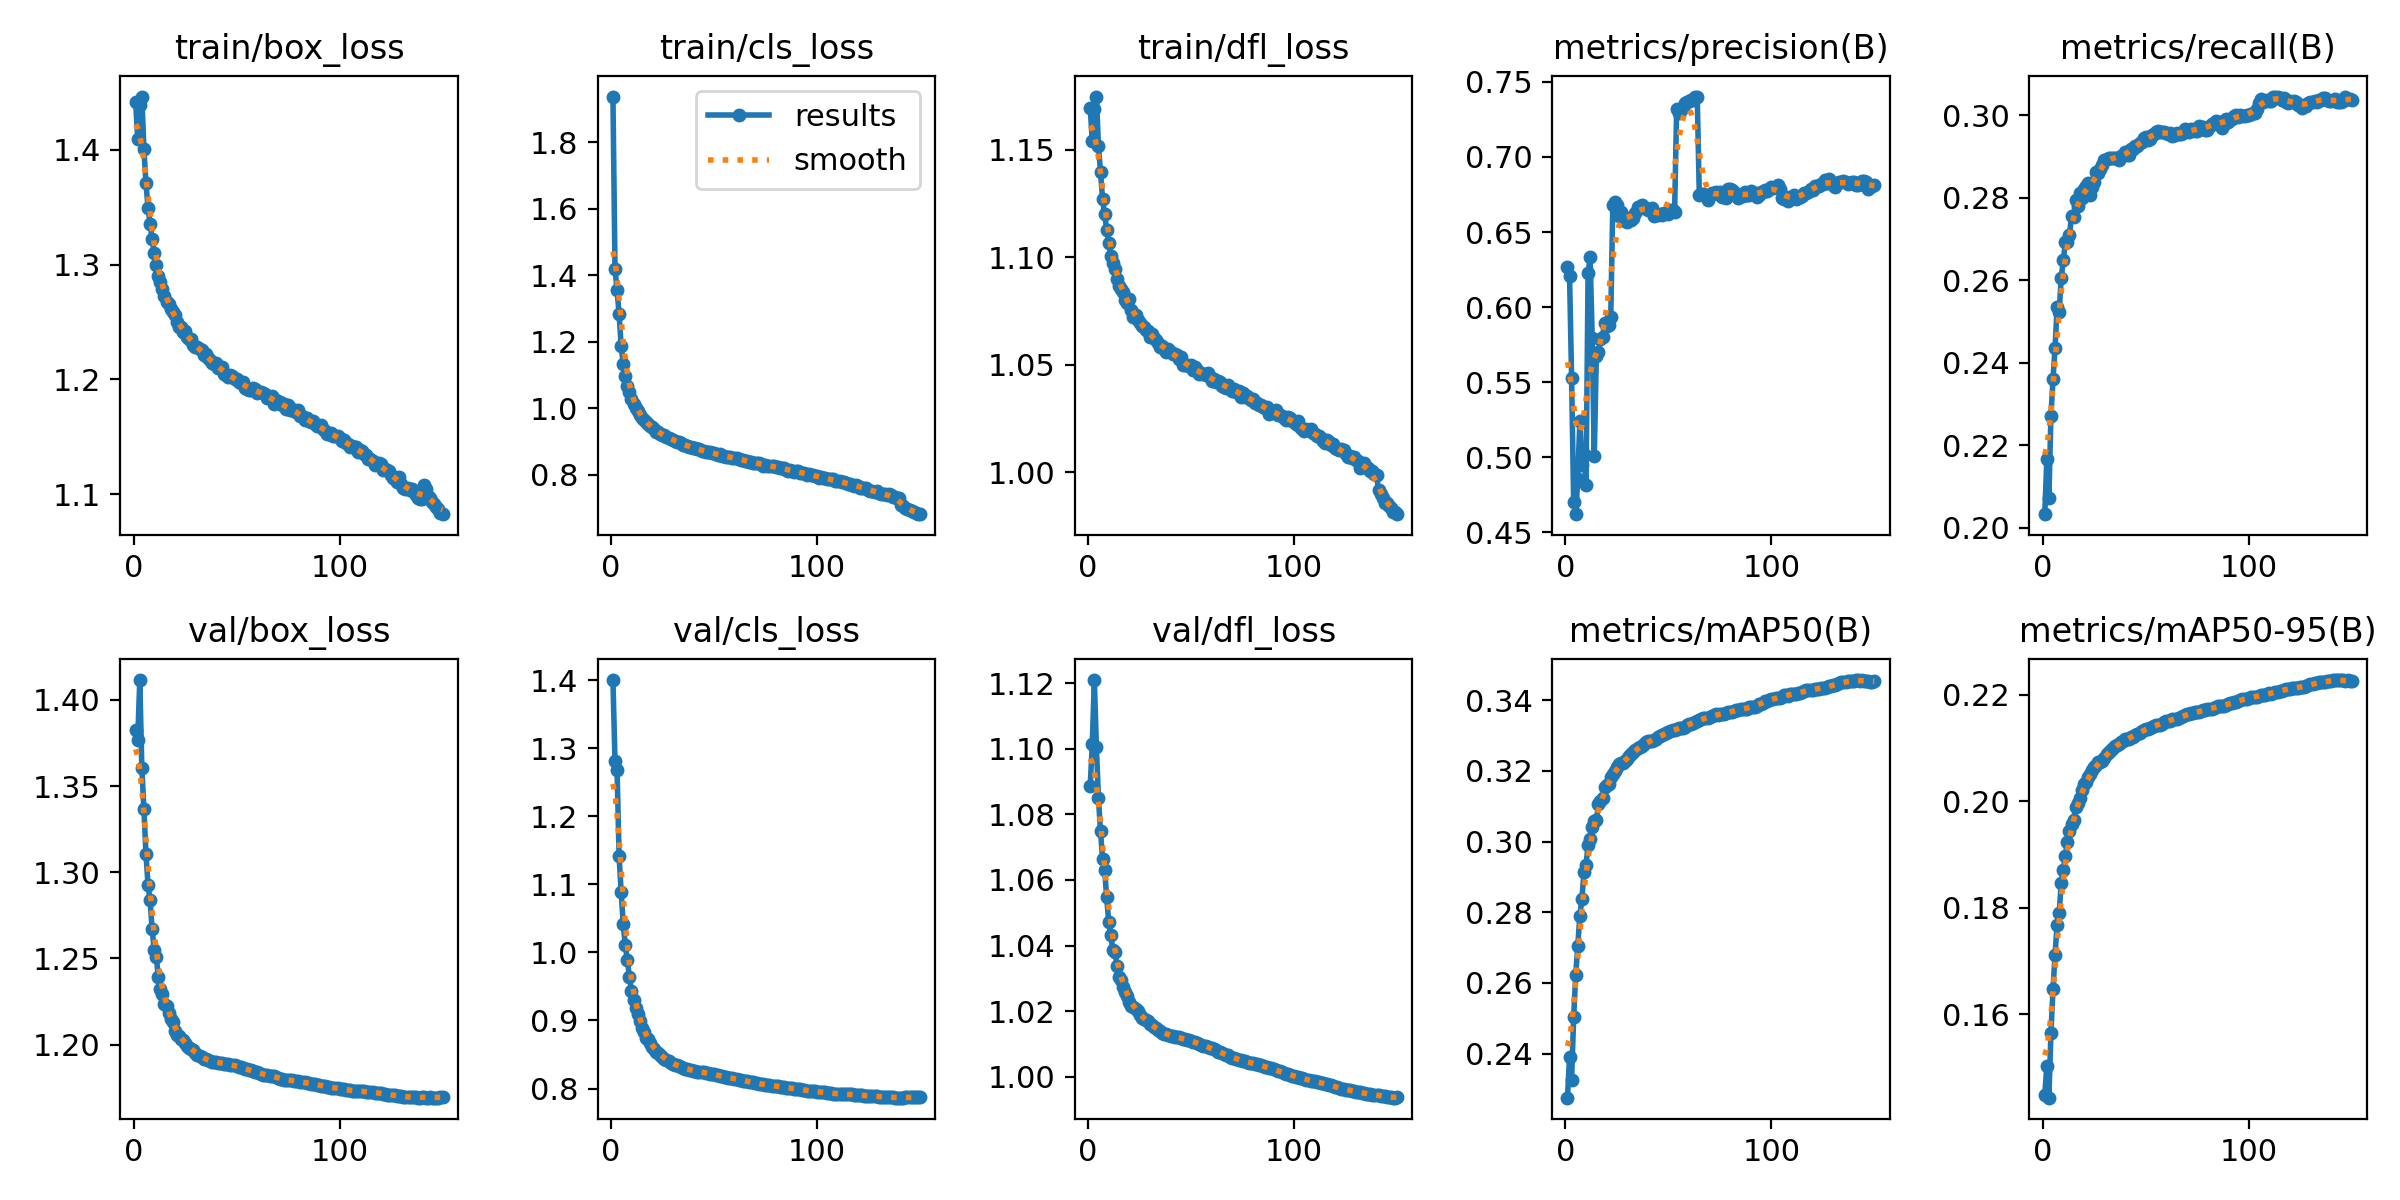

Source data for this figure (header and first rows):
epoch, train/box_loss, train/cls_loss, train/dfl_loss, metrics/precision(B), metrics/recall(B), metrics/mAP50(B), metrics/mAP50-95(B), val/box_loss, val/cls_loss, val/dfl_loss, lr/pg0, lr/pg1, lr/pg2
1, 1.442, 1.937, 1.169, 0.6269, 0.2033, 0.2275, 0.1449, 1.383, 1.4, 1.089, 0.003332, 0.003332, 0.003332
2, 1.409, 1.42, 1.154, 0.6209, 0.2166, 0.2392, 0.1503, 1.377, 1.281, 1.101, 0.006622, 0.006622, 0.006622
3, 1.439, 1.355, 1.169, 0.5524, 0.2072, 0.2326, 0.1444, 1.411, 1.268, 1.121, 0.009867, 0.009867, 0.009867
4, 1.446, 1.282, 1.175, 0.47, 0.2271, 0.2504, 0.1566, 1.361, 1.141, 1.101, 0.009802, 0.009802, 0.009802
5, 1.401, 1.186, 1.152, 0.462, 0.236, 0.2623, 0.1647, 1.337, 1.088, 1.085, 0.009802, 0.009802, 0.009802
6, 1.371, 1.134, 1.14, 0.4858, 0.2436, 0.2705, 0.1712, 1.311, 1.042, 1.075, 0.009736, 0.009736, 0.009736
7, 1.35, 1.096, 1.127, 0.5244, 0.2535, 0.2789, 0.1768, 1.292, 1.01, 1.066, 0.00967, 0.00967, 0.00967
8, 1.335, 1.067, 1.12, 0.4948, 0.2524, 0.2838, 0.179, 1.284, 0.9884, 1.063, 0.009604, 0.009604, 0.009604
9, 1.323, 1.048, 1.113, 0.5023, 0.2606, 0.2913, 0.1847, 1.267, 0.9642, 1.055, 0.009538, 0.009538, 0.009538
10, 1.31, 1.028, 1.107, 0.4813, 0.2648, 0.2935, 0.1872, 1.255, 0.9428, 1.047, 0.009472, 0.009472, 0.009472
11, 1.299, 1.013, 1.101, 0.6226, 0.2692, 0.2989, 0.1898, 1.251, 0.9294, 1.043, 0.009406, 0.009406, 0.009406
12, 1.29, 0.9998, 1.097, 0.6331, 0.2693, 0.3008, 0.1924, 1.239, 0.9179, 1.039, 0.00934, 0.00934, 0.00934
13, 1.285, 0.9904, 1.095, 0.5791, 0.271, 0.3042, 0.1943, 1.232, 0.9099, 1.038, 0.009274, 0.009274, 0.009274
14, 1.279, 0.9801, 1.09, 0.5006, 0.2756, 0.3057, 0.1956, 1.23, 0.8993, 1.034, 0.009208, 0.009208, 0.009208
15, 1.272, 0.9696, 1.087, 0.5673, 0.2754, 0.306, 0.1965, 1.224, 0.8894, 1.03, 0.009142, 0.009142, 0.009142
16, 1.268, 0.9637, 1.085, 0.5698, 0.2795, 0.3105, 0.1989, 1.222, 0.8827, 1.03, 0.009076, 0.009076, 0.009076
17, 1.266, 0.9578, 1.084, 0.5787, 0.2781, 0.3115, 0.1997, 1.219, 0.8746, 1.028, 0.00901, 0.00901, 0.00901
18, 1.261, 0.952, 1.08, 0.5798, 0.2811, 0.3125, 0.2006, 1.215, 0.8726, 1.026, 0.008944, 0.008944, 0.008944
19, 1.258, 0.9466, 1.079, 0.5895, 0.28, 0.3154, 0.2022, 1.213, 0.8669, 1.025, 0.008878, 0.008878, 0.008878
20, 1.256, 0.9447, 1.081, 0.5873, 0.2822, 0.316, 0.2032, 1.208, 0.8612, 1.023, 0.008812, 0.008812, 0.008812
21, 1.25, 0.9377, 1.075, 0.5882, 0.2828, 0.3164, 0.2036, 1.206, 0.8577, 1.022, 0.008746, 0.008746, 0.008746
22, 1.246, 0.9277, 1.072, 0.5931, 0.2836, 0.3184, 0.2045, 1.205, 0.8543, 1.021, 0.00868, 0.00868, 0.00868
23, 1.246, 0.9295, 1.073, 0.6682, 0.2806, 0.319, 0.2051, 1.203, 0.8517, 1.021, 0.008614, 0.008614, 0.008614
24, 1.242, 0.9218, 1.071, 0.6697, 0.2826, 0.32, 0.2059, 1.202, 0.8497, 1.02, 0.008548, 0.008548, 0.008548
25, 1.242, 0.9209, 1.07, 0.6683, 0.2838, 0.321, 0.2064, 1.201, 0.8468, 1.019, 0.008482, 0.008482, 0.008482
26, 1.237, 0.9181, 1.068, 0.6607, 0.2863, 0.3219, 0.2068, 1.199, 0.8437, 1.018, 0.008416, 0.008416, 0.008416
27, 1.236, 0.9133, 1.068, 0.6635, 0.2859, 0.3223, 0.2073, 1.198, 0.842, 1.018, 0.00835, 0.00835, 0.00835
28, 1.235, 0.9116, 1.066, 0.6596, 0.287, 0.3223, 0.2073, 1.198, 0.8401, 1.017, 0.008284, 0.008284, 0.008284
29, 1.23, 0.9075, 1.066, 0.6573, 0.2879, 0.3228, 0.2076, 1.197, 0.8378, 1.017, 0.008218, 0.008218, 0.008218
30, 1.228, 0.9047, 1.063, 0.6567, 0.2891, 0.3233, 0.2082, 1.195, 0.836, 1.016, 0.008152, 0.008152, 0.008152
31, 1.228, 0.9024, 1.064, 0.6591, 0.2895, 0.3242, 0.2088, 1.194, 0.8348, 1.016, 0.008086, 0.008086, 0.008086
32, 1.226, 0.899, 1.062, 0.6578, 0.2897, 0.3248, 0.2092, 1.193, 0.8341, 1.015, 0.00802, 0.00802, 0.00802
33, 1.226, 0.8982, 1.061, 0.6596, 0.2898, 0.3252, 0.2096, 1.193, 0.8328, 1.015, 0.007954, 0.007954, 0.007954
34, 1.222, 0.8942, 1.06, 0.6628, 0.2897, 0.326, 0.21, 1.192, 0.8314, 1.014, 0.007888, 0.007888, 0.007888
35, 1.222, 0.8897, 1.058, 0.6669, 0.2896, 0.3264, 0.2104, 1.191, 0.8305, 1.014, 0.007822, 0.007822, 0.007822
36, 1.219, 0.8899, 1.058, 0.6661, 0.2897, 0.3267, 0.2105, 1.191, 0.8294, 1.014, 0.007756, 0.007756, 0.007756
37, 1.217, 0.8877, 1.057, 0.6683, 0.2892, 0.3271, 0.2107, 1.19, 0.8286, 1.013, 0.00769, 0.00769, 0.00769
38, 1.214, 0.8847, 1.056, 0.6662, 0.2902, 0.3275, 0.2111, 1.19, 0.8277, 1.013, 0.007624, 0.007624, 0.007624
39, 1.213, 0.8845, 1.057, 0.6661, 0.2904, 0.3281, 0.2113, 1.19, 0.8271, 1.013, 0.007558, 0.007558, 0.007558
40, 1.215, 0.8791, 1.056, 0.6644, 0.291, 0.3283, 0.2116, 1.19, 0.8264, 1.013, 0.007492, 0.007492, 0.007492
41, 1.21, 0.8792, 1.055, 0.6655, 0.2904, 0.3286, 0.2117, 1.19, 0.8256, 1.012, 0.007426, 0.007426, 0.007426
42, 1.21, 0.8786, 1.055, 0.6663, 0.2903, 0.3286, 0.2117, 1.189, 0.8249, 1.012, 0.00736, 0.00736, 0.00736
43, 1.21, 0.8777, 1.055, 0.661, 0.2917, 0.3288, 0.212, 1.189, 0.8245, 1.012, 0.007294, 0.007294, 0.007294
44, 1.205, 0.8722, 1.053, 0.6617, 0.2918, 0.329, 0.2121, 1.189, 0.8239, 1.012, 0.007228, 0.007228, 0.007228
45, 1.204, 0.8712, 1.053, 0.6613, 0.2925, 0.3295, 0.2124, 1.189, 0.8236, 1.012, 0.007162, 0.007162, 0.007162
46, 1.202, 0.8676, 1.05, 0.6621, 0.2927, 0.3299, 0.2127, 1.189, 0.823, 1.012, 0.007096, 0.007096, 0.007096
47, 1.204, 0.8685, 1.05, 0.6615, 0.2933, 0.3301, 0.2129, 1.188, 0.8225, 1.012, 0.00703, 0.00703, 0.00703
48, 1.203, 0.8694, 1.05, 0.6627, 0.2935, 0.3304, 0.2132, 1.188, 0.8218, 1.011, 0.006964, 0.006964, 0.006964
49, 1.201, 0.8656, 1.049, 0.6626, 0.2944, 0.3308, 0.2134, 1.188, 0.8213, 1.011, 0.006898, 0.006898, 0.006898
50, 1.201, 0.8642, 1.05, 0.6619, 0.2947, 0.331, 0.2136, 1.188, 0.8206, 1.011, 0.006832, 0.006832, 0.006832
51, 1.198, 0.8626, 1.047, 0.6644, 0.294, 0.3313, 0.2136, 1.187, 0.8199, 1.011, 0.006766, 0.006766, 0.006766
52, 1.197, 0.8586, 1.049, 0.6645, 0.2942, 0.3315, 0.2138, 1.187, 0.8193, 1.011, 0.0067, 0.0067, 0.0067
53, 1.198, 0.8623, 1.047, 0.6636, 0.2952, 0.3316, 0.214, 1.186, 0.8189, 1.01, 0.006634, 0.006634, 0.006634
54, 1.193, 0.856, 1.046, 0.7317, 0.2955, 0.3319, 0.2141, 1.186, 0.8181, 1.01, 0.006568, 0.006568, 0.006568
55, 1.192, 0.8568, 1.046, 0.7296, 0.296, 0.332, 0.2143, 1.186, 0.8175, 1.01, 0.006502, 0.006502, 0.006502
56, 1.191, 0.8546, 1.046, 0.7316, 0.2961, 0.3321, 0.2144, 1.185, 0.8169, 1.01, 0.006436, 0.006436, 0.006436
57, 1.191, 0.8544, 1.045, 0.7335, 0.2959, 0.3322, 0.2144, 1.185, 0.8162, 1.009, 0.00637, 0.00637, 0.00637
58, 1.193, 0.854, 1.046, 0.7359, 0.2958, 0.3325, 0.2145, 1.185, 0.8155, 1.009, 0.006304, 0.006304, 0.006304
59, 1.192, 0.8497, 1.044, 0.7365, 0.296, 0.3331, 0.2149, 1.184, 0.8148, 1.009, 0.006238, 0.006238, 0.006238
60, 1.188, 0.85, 1.043, 0.7371, 0.2957, 0.3333, 0.215, 1.184, 0.8142, 1.009, 0.006172, 0.006172, 0.006172
... 90 more rows
